Photos from the image-classification dataset "data" in the GitHub repository Xx-817/Deepinglearning-resnet50. Its 40 classes are: hazardous waste dry battery, hazardous waste expired drugs, hazardous waste ointment, kitchen waste bone, kitchen waste eggshell, kitchen waste fish bone, kitchen waste fruit peel, kitchen waste meal, kitchen waste pulp, kitchen waste tea, kitchen waste vegetable, other garbage bamboo chopsticks, other garbage cigarette, other garbage fast food box, other garbage flowerpot, other garbage soiled plastic, other garbage toothpick, recyclables anvil, recyclables bag, recyclables bottle, recyclables can, recyclables cardboard, recyclables cosmetic bottles, recyclables drink bottle, recyclables edible oil barrel, recyclables glass cup, recyclables metal food cans, recyclables old clothes, recyclables paper bags, recyclables pillow, recyclables plastic bowl, recyclables plastic hanger, recyclables plug wire, recyclables plush toys, recyclables pot, recyclables power bank, recyclables seasoning bottle, recyclables shampoo bottle, recyclables shoes, recyclables toys.

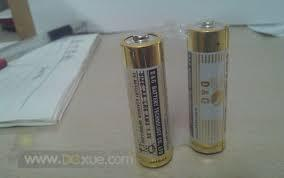
Label: hazardous waste dry battery

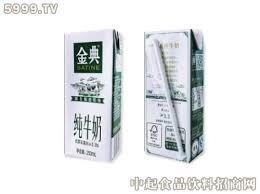
Label: recyclables drink bottle

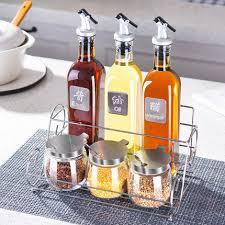
Label: recyclables seasoning bottle

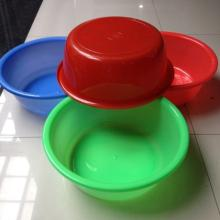
Label: recyclables plastic bowl

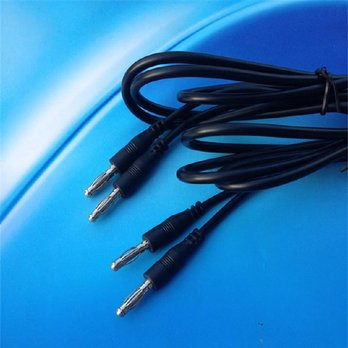
Label: recyclables plug wire

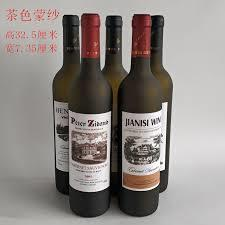
Label: recyclables bottle
